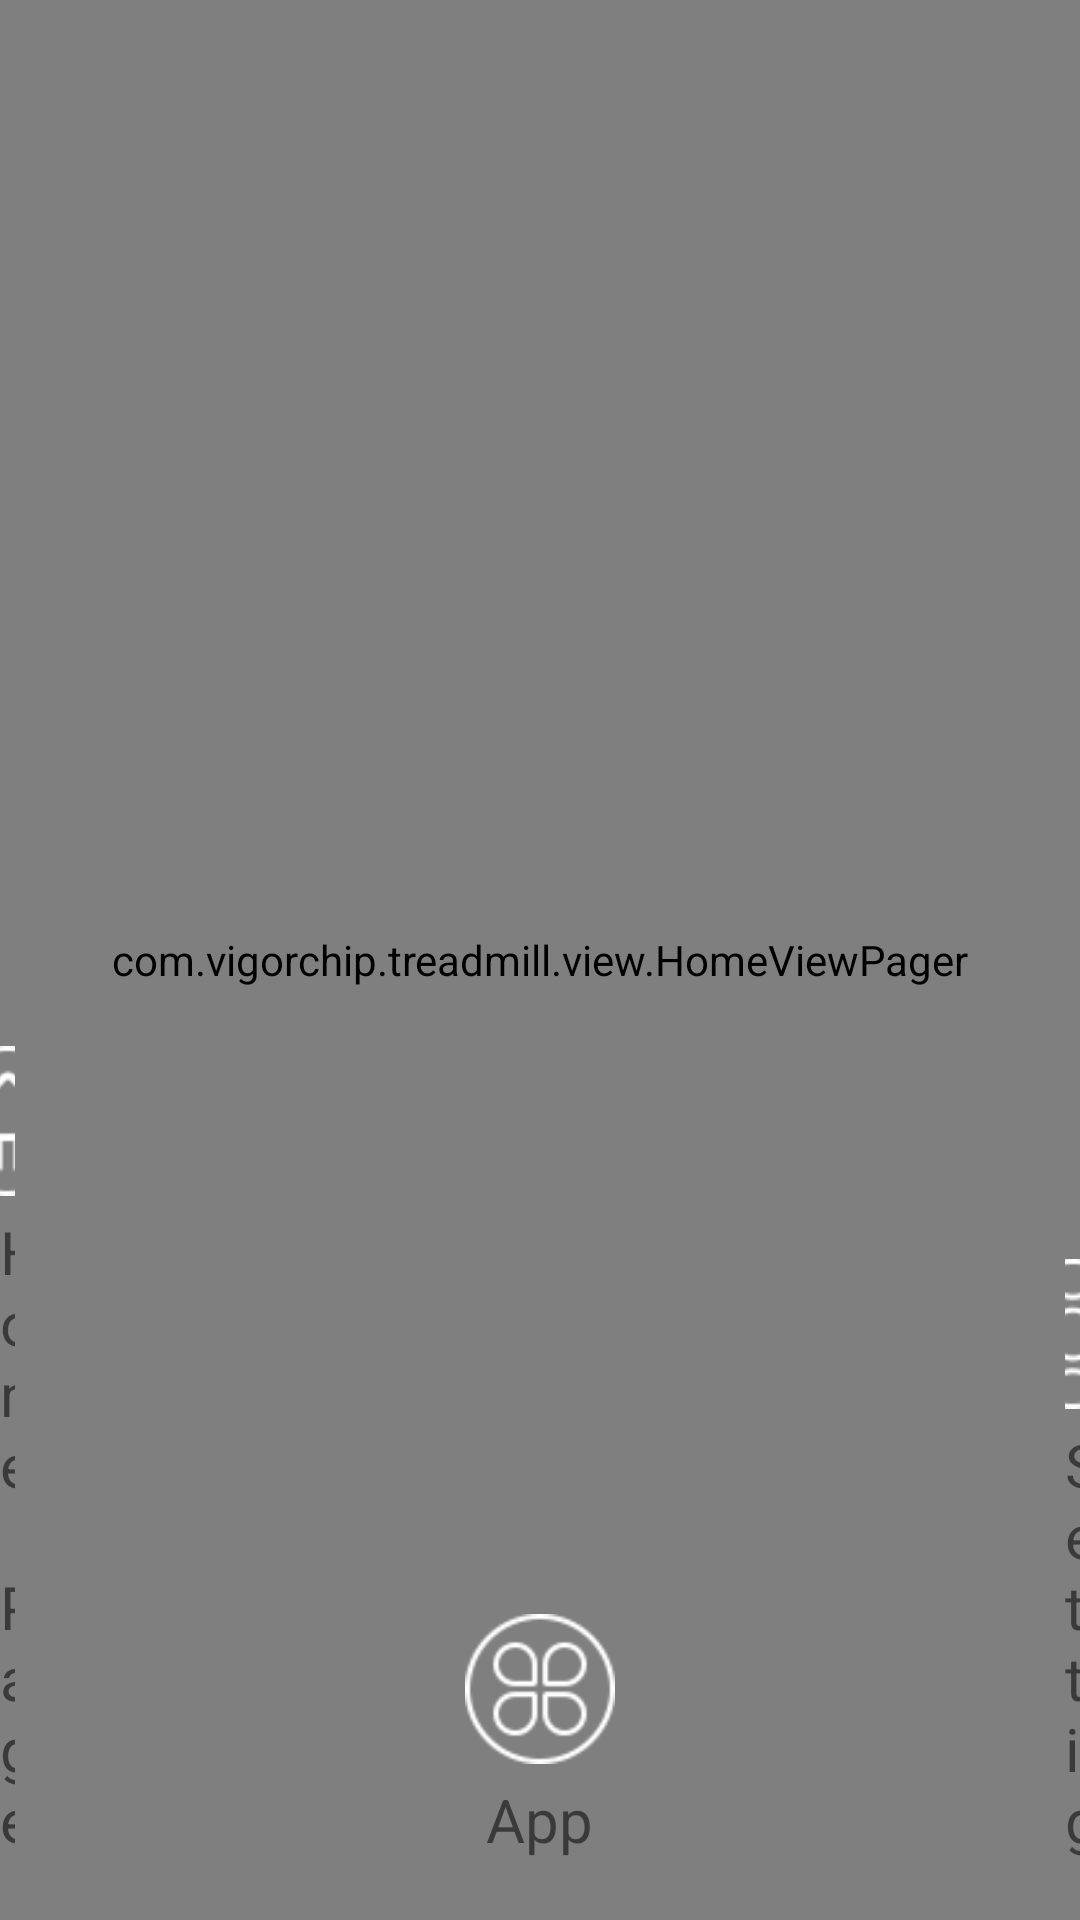

Reconstruct the res/layout file that produces this screen, plus the resources it refers to.
<!-- AndroidManifest.xml: application theme AppTheme -->
<!-- res/layout/activity_main.xml -->
<?xml version="1.0" encoding="utf-8"?>
<RelativeLayout xmlns:android="http://schemas.android.com/apk/res/android"
    xmlns:tools="http://schemas.android.com/tools"
    android:layout_width="match_parent"
    android:layout_height="match_parent"
    android:background="@mipmap/bj"
    tools:context="com.vigorchip.treadmill.activity.MainActivity">

    <RelativeLayout
        android:id="@+id/activity_main_title"
        android:layout_width="match_parent"
        android:layout_height="@dimen/my55dp"
        android:background="#10ffffff"
        android:orientation="vertical"
        android:visibility="gone">

        <ImageView
            android:id="@+id/activity_main_back"
            android:layout_width="@dimen/my55dp"
            android:layout_height="@dimen/my55dp"
            android:paddingBottom="@dimen/my8dp"
            android:paddingTop="@dimen/my8dp"
            android:src="@mipmap/back" />

        <TextView
            android:id="@+id/activity_main_mode"
            android:layout_width="wrap_content"
            android:layout_height="wrap_content"
            android:layout_centerInParent="true"
            android:textColor="@android:color/white"
            android:textSize="@dimen/my30dp" />

        <LinearLayout
            android:id="@+id/personal_ll_info"
            android:layout_width="wrap_content"
            android:layout_height="wrap_content"
            android:layout_centerInParent="true"
            android:orientation="horizontal"
            android:visibility="gone">

            <TextView
                android:id="@+id/personal_tv_info_icon"
                android:layout_width="wrap_content"
                android:layout_height="wrap_content"
                android:layout_centerInParent="true"
                android:layout_marginRight="@dimen/my20dp"
                android:text="@string/person_info"
                android:textColor="@android:color/white"
                android:textSize="@dimen/my30dp" />

            <TextView
                android:id="@+id/sport_tv_record"
                android:layout_width="wrap_content"
                android:layout_height="wrap_content"
                android:layout_centerInParent="true"
                android:layout_marginLeft="@dimen/my20dp"
                android:text="@string/sport_history"
                android:textColor="@android:color/white"
                android:textSize="@dimen/my30dp" />
        </LinearLayout>

        <LinearLayout
            android:id="@+id/user_ll_cancellation"
            android:layout_width="wrap_content"
            android:layout_height="wrap_content"
            android:layout_alignParentRight="true"
            android:layout_centerVertical="true"
            android:clickable="true"
            android:orientation="horizontal"
            android:padding="@dimen/my5dp">

            <ImageView
                android:layout_width="@dimen/my40dp"
                android:layout_height="@dimen/my40dp"
                android:layout_marginLeft="@dimen/my10dp"
                android:src="@mipmap/logout" />

            <TextView
                android:layout_width="wrap_content"
                android:layout_height="wrap_content"
                android:text="@string/exit"
                android:textColor="@android:color/white"
                android:textSize="@dimen/my25dp" />
        </LinearLayout>
    </RelativeLayout>

    <com.vigorchip.treadmill.view.HomeViewPager
        android:id="@+id/activity_vp_main"
        android:layout_width="match_parent"
        android:layout_height="match_parent"
        android:layout_below="@id/activity_main_title"
        android:overScrollMode="never" />

    <FrameLayout
        android:id="@+id/activity_fl_main"
        android:layout_width="match_parent"
        android:layout_height="match_parent"
        android:layout_below="@id/activity_main_title" />

    <TextView
        android:id="@+id/activity_tv_time_main"
        android:layout_width="wrap_content"
        android:layout_height="wrap_content"
        android:layout_alignParentRight="true"
        android:layout_marginRight="@dimen/my30dp"
        android:layout_marginTop="@dimen/my10dp"
        android:textColor="@android:color/white"
        android:textSize="@dimen/my20dp" />

    <ImageView
        android:id="@+id/activity_iv_wifi_icon"
        android:layout_width="@dimen/my25dp"
        android:layout_height="@dimen/my25dp"
        android:layout_alignParentRight="true"
        android:layout_marginRight="@dimen/my140dp"
        android:layout_marginTop="@dimen/my15dp" />


    <LinearLayout
        android:id="@+id/activity_tv_app_main"
        android:layout_width="wrap_content"
        android:layout_height="wrap_content"
        android:layout_alignParentBottom="true"
        android:layout_centerHorizontal="true"
        android:layout_marginBottom="@dimen/my20dp"
        android:gravity="center"
        android:orientation="vertical">

        <ImageView
            android:layout_width="@dimen/my50dp"
            android:layout_height="@dimen/my50dp"
            android:src="@drawable/selector_home_app" />

        <TextView
            android:id="@+id/home_tv_app"
            android:layout_width="wrap_content"
            android:layout_height="wrap_content"
            android:layout_marginTop="@dimen/my5dp"
            android:text="@string/app"
            android:textSize="@dimen/my20dp" />
    </LinearLayout>

    <LinearLayout
        android:id="@+id/activity_tv_home_main"
        android:layout_width="wrap_content"
        android:layout_height="wrap_content"
        android:layout_alignParentBottom="true"
        android:layout_marginBottom="@dimen/my20dp"
        android:layout_marginRight="@dimen/my150dp"
        android:layout_toLeftOf="@id/activity_tv_app_main"
        android:gravity="center"
        android:orientation="vertical">

        <ImageView
            android:layout_width="@dimen/my50dp"
            android:layout_height="@dimen/my50dp"
            android:src="@drawable/selector_home_sport" />

        <TextView
            android:id="@+id/home_tv_sport"
            android:layout_width="wrap_content"
            android:layout_height="wrap_content"
            android:layout_marginTop="@dimen/my5dp"
            android:text="@string/home_pager"
            android:textSize="@dimen/my20dp" />
    </LinearLayout>

    <LinearLayout
        android:id="@+id/activity_tv_setting_main"
        android:layout_width="wrap_content"
        android:layout_height="wrap_content"
        android:layout_alignParentBottom="true"
        android:layout_marginBottom="@dimen/my20dp"
        android:layout_marginLeft="@dimen/my150dp"
        android:layout_toRightOf="@id/activity_tv_app_main"
        android:gravity="center"
        android:orientation="vertical">

        <ImageView
            android:layout_width="@dimen/my50dp"
            android:layout_height="@dimen/my50dp"
            android:src="@drawable/selector_home_settings" />

        <TextView
            android:id="@+id/home_tv_setting"
            android:layout_width="wrap_content"
            android:layout_height="wrap_content"
            android:layout_marginTop="@dimen/my5dp"
            android:text="@string/setting"
            android:textSize="@dimen/my20dp" />
    </LinearLayout>
</RelativeLayout>
<!-- resources referenced by this layout -->
<resources>
  <dimen name="my10dp">10dp</dimen>
  <dimen name="my140dp">140dp</dimen>
  <dimen name="my150dp">150dp</dimen>
  <dimen name="my15dp">15dp</dimen>
  <dimen name="my20dp">20dp</dimen>
  <dimen name="my25dp">25dp</dimen>
  <dimen name="my30dp">30dp</dimen>
  <dimen name="my40dp">40dp</dimen>
  <dimen name="my50dp">50dp</dimen>
  <dimen name="my55dp">55dp</dimen>
  <dimen name="my5dp">5dp</dimen>
  <dimen name="my8dp">8dp</dimen>
  <!-- drawable selector_home_app (drawable) -->
  <?xml version="1.0" encoding="utf-8"?>
  <selector xmlns:android="http://schemas.android.com/apk/res/android">
      <item android:drawable="@mipmap/multimedia_selected" android:state_selected="true" />
      <item android:drawable="@mipmap/multimedia_no_selected" android:state_selected="false" />
  </selector>
  <!-- drawable selector_home_settings (drawable) -->
  <?xml version="1.0" encoding="utf-8"?>
  <selector xmlns:android="http://schemas.android.com/apk/res/android">
      <item android:drawable="@mipmap/setting_selected" android:state_selected="true" />
      <item android:drawable="@mipmap/setting_no_selected" android:state_selected="false" />
  </selector>
  <!-- drawable selector_home_sport (drawable) -->
  <?xml version="1.0" encoding="utf-8"?>
  <selector xmlns:android="http://schemas.android.com/apk/res/android">
      <item android:drawable="@mipmap/home_selected" android:state_selected="true" />
      <item android:drawable="@mipmap/home_no_selected"  android:state_selected="false" />
  </selector>
  <!-- mipmap bj: png bitmap (mipmap, 627361 bytes) -->
  <!-- mipmap logout: png bitmap (mipmap, 4263 bytes) -->
  <string name="app">App</string>
  <string name="exit">Exit</string>
  <string name="home_pager">Home Page</string>
  <string name="person_info">Personal Info</string>
  <string name="setting">Setting</string>
  <string name="sport_history">Sport Record</string>
  <style name="AppTheme" parent="Theme.AppCompat.Light.DarkActionBar">
          
          <item name="colorPrimary">@color/colorPrimary</item>
          <item name="colorPrimaryDark">@color/colorPrimaryDark</item>
          <item name="colorAccent">@color/colorAccent</item>
      </style>
  <color name="colorPrimary">#3F51B5</color>
  <color name="colorPrimaryDark">#303F9F</color>
  <color name="colorAccent">#FF4081</color>
</resources>
